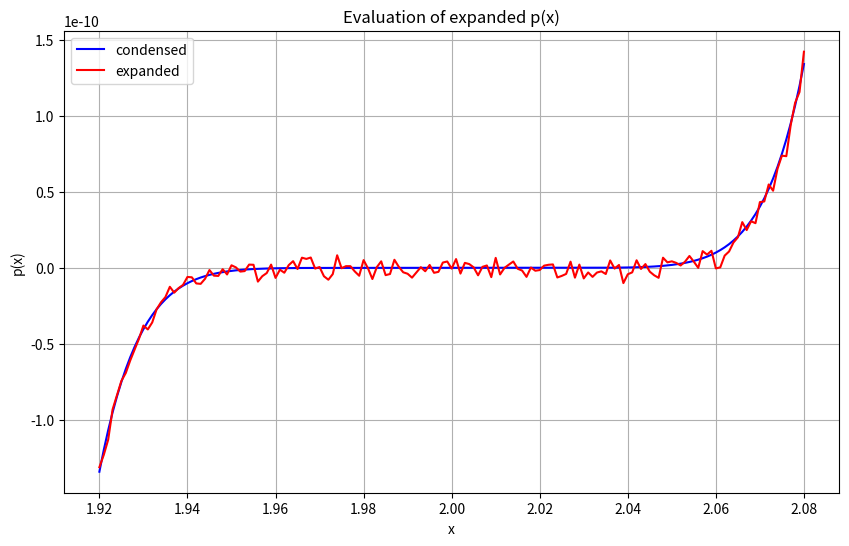

The script that saved this image:
# Imports
import numpy as np
import matplotlib.pyplot as plt

# Define the polynomial (x + 2)^9
condensed_polynomial = np.poly1d([1, -2]) # Coefficients of condensed form
expanded_polynomial = np.poly1d([1, -18, 144, -672, 2016, -4032, 5376, -4608, 2304, -512])  # Start with x^0

# Define the domain from 1.920 to 2.080 with a step of 0.001
domain = np.arange(1.920, 2.080, 0.001)

# Evaluate the polynomial over the domain
condensed_values = (condensed_polynomial(domain)**9)
expanded_values = expanded_polynomial(domain)

# Plotting the polynomial evaluation
plt.figure(figsize=(10, 6))
plt.plot(domain, condensed_values, label='condensed', color='blue')
plt.plot(domain, expanded_values, label='expanded', color='red')
plt.title(r'Evaluation of expanded p(x)')
plt.xlabel('x')
plt.ylabel('p(x)')
plt.grid(True)
plt.legend()
plt.show()


